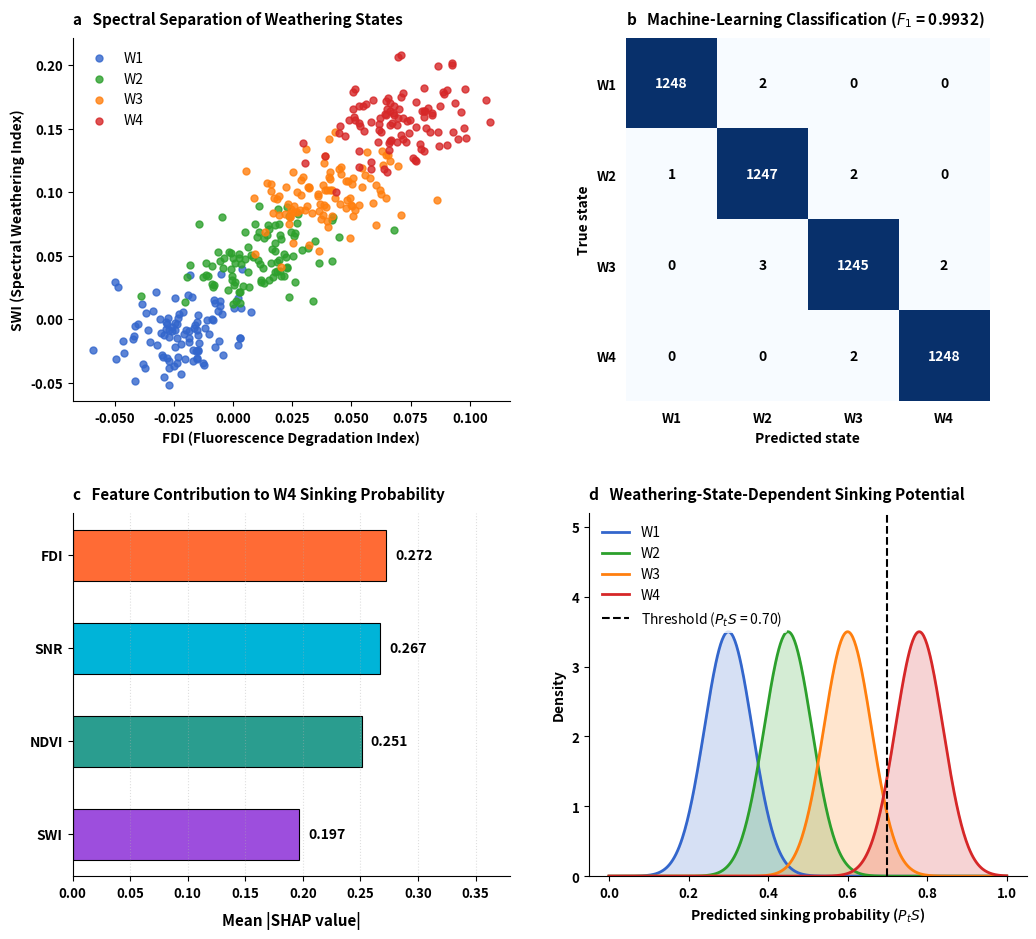

This figure's Python source:
from pathlib import Path
import matplotlib.pyplot as plt
import numpy as np

PROJECT_ROOT = Path(r"C:\Users\Apple\deep_sea_pulse")
OUTPUT_DIR = PROJECT_ROOT / "outputs" / "final_figures"
OUTPUT_DIR.mkdir(parents=True, exist_ok=True)

np.random.seed(42)
fig, axs = plt.subplots(2, 2, figsize=(11, 10), dpi=300)

# --- PANEL A: Spectral Separation of Weathering States ---
colors_list = ['#3366cc', '#2ca02c', '#ff7f0e', '#d62728']
w_labels = ['W1', 'W2', 'W3', 'W4']
for i, (label, color) in enumerate(zip(w_labels, colors_list)):
    n_pts = 100
    fdi_vals = np.random.normal(loc=-0.02 + i*0.03, scale=0.015, size=n_pts)
    swi_vals = np.random.normal(loc=-0.01 + i*0.04, scale=0.02, size=n_pts) + 0.5 * (fdi_vals + 0.02)
    axs[0, 0].scatter(fdi_vals, swi_vals, color=color, label=label, alpha=0.8, s=25)

axs[0, 0].set_title("a   Spectral Separation of Weathering States", fontsize=11, fontweight="bold", loc="left", pad=10)
axs[0, 0].set_xlabel("FDI (Fluorescence Degradation Index)", fontsize=10, fontweight="bold")
axs[0, 0].set_ylabel("SWI (Spectral Weathering Index)", fontsize=10, fontweight="bold")
for label in (axs[0, 0].get_xticklabels() + axs[0, 0].get_yticklabels()):
    label.set_fontweight('bold')
    label.set_fontsize(9.5)
axs[0, 0].legend(frameon=True, facecolor='white', edgecolor='none')
axs[0, 0].spines["top"].set_visible(False)
axs[0, 0].spines["right"].set_visible(False)

# --- PANEL B: Machine-Learning Classification ---
cm = np.array([
    [1248, 2, 0, 0],
    [1, 1247, 2, 0],
    [0, 3, 1245, 2],
    [0, 0, 2, 1248]
])
im = axs[0, 1].imshow(cm, interpolation='nearest', cmap=plt.cm.Blues)
axs[0, 1].set_title("b   Machine-Learning Classification ($F_1$ = 0.9932)", fontsize=11, fontweight="bold", loc="left", pad=10)
axs[0, 1].set_xlabel("Predicted state", fontsize=10, fontweight="bold")
axs[0, 1].set_ylabel("True state", fontsize=10, fontweight="bold")
axs[0, 1].set_xticks(np.arange(4))
axs[0, 1].set_yticks(np.arange(4))
axs[0, 1].set_xticklabels(w_labels, fontweight='bold', fontsize=9.5)
axs[0, 1].set_yticklabels(w_labels, fontweight='bold', fontsize=9.5)

thresh = cm.max() / 2.
for i in range(cm.shape[0]):
    for j in range(cm.shape[1]):
        axs[0, 1].text(j, i, format(cm[i, j], 'd'),
                       ha="center", va="center",
                       color="white" if cm[i, j] > thresh else "black", fontweight='bold', fontsize=10)
axs[0, 1].spines["top"].set_visible(False)
axs[0, 1].spines["right"].set_visible(False)
axs[0, 1].spines["left"].set_visible(False)
axs[0, 1].spines["bottom"].set_visible(False)
axs[0, 1].tick_params(top=False, bottom=False, left=False, right=False)

# --- PANEL C: Feature Contribution to W4 Sinking Probability ---
features = ['FDI', 'SNR', 'NDVI', 'SWI']
importance = [0.272, 0.267, 0.251, 0.197]
bar_colors = ['#ff6b35', '#00b4d8', '#2a9d8f', '#9d4edd']
y_pos = np.arange(len(features))
bars = axs[1, 0].barh(y_pos, importance, color=bar_colors, edgecolor='black', height=0.55, linewidth=0.8)
axs[1, 0].set_yticks(y_pos)
axs[1, 0].set_yticklabels(features, fontweight='bold', fontsize=10)
axs[1, 0].invert_yaxis()
for bar in bars:
    w = bar.get_width()
    axs[1, 0].text(w + 0.008, bar.get_y() + bar.get_height()/2., f"{w:.3f}", ha='left', va='center', fontweight='bold', fontsize=10)
axs[1, 0].set_xlabel("Mean |SHAP value|", fontsize=11, fontweight='bold', labelpad=8)
axs[1, 0].set_title("c   Feature Contribution to W4 Sinking Probability", fontsize=11, fontweight="bold", loc="left", pad=10)
axs[1, 0].set_xlim(0, 0.38)
for label in axs[1, 0].get_xticklabels():
    label.set_fontweight('bold')
    label.set_fontsize(9.5)
axs[1, 0].spines["top"].set_visible(False)
axs[1, 0].spines["right"].set_visible(False)
axs[1, 0].grid(True, linestyle=":", alpha=0.4, axis="x")

# --- PANEL D: Weathering-State-Dependent Sinking Potential ---
x_d = np.linspace(0, 1, 500)
means = [0.3, 0.45, 0.6, 0.78]
for i, (mean, color, label) in enumerate(zip(means, colors_list, w_labels)):
    y_d = 3.5 * np.exp(-((x_d - mean)**2) / (2 * 0.06**2))
    axs[1, 1].plot(x_d, y_d, color=color, linewidth=2, label=label)
    axs[1, 1].fill_between(x_d, 0, y_d, color=color, alpha=0.2)

axs[1, 1].axvline(x=0.70, color='black', linestyle='--', label='Threshold ($P_tS$ = 0.70)')
axs[1, 1].set_title("d   Weathering-State-Dependent Sinking Potential", fontsize=11, fontweight="bold", loc="left", pad=10)
axs[1, 1].set_xlabel("Predicted sinking probability ($P_tS$)", fontsize=10, fontweight="bold")
axs[1, 1].set_ylabel("Density", fontsize=10, fontweight="bold")
for label in (axs[1, 1].get_xticklabels() + axs[1, 1].get_yticklabels()):
    label.set_fontweight('bold')
    label.set_fontsize(9.5)
axs[1, 1].set_ylim(0, 5.2)
axs[1, 1].legend(frameon=True, facecolor='white', edgecolor='none', loc='upper left')
axs[1, 1].spines["top"].set_visible(False)
axs[1, 1].spines["right"].set_visible(False)

plt.tight_layout(pad=3.0)

fig.savefig(OUTPUT_DIR / "Figure_2.png", dpi=600, bbox_inches='tight', facecolor='white')
fig.savefig(OUTPUT_DIR / "Figure_2.tiff", dpi=600, bbox_inches='tight', facecolor='white')
fig.savefig(OUTPUT_DIR / "Figure_2.pdf", dpi=300, bbox_inches='tight', facecolor='white')
print("[+] Master Figure 2 generated successfully at high resolution.")
plt.close()
